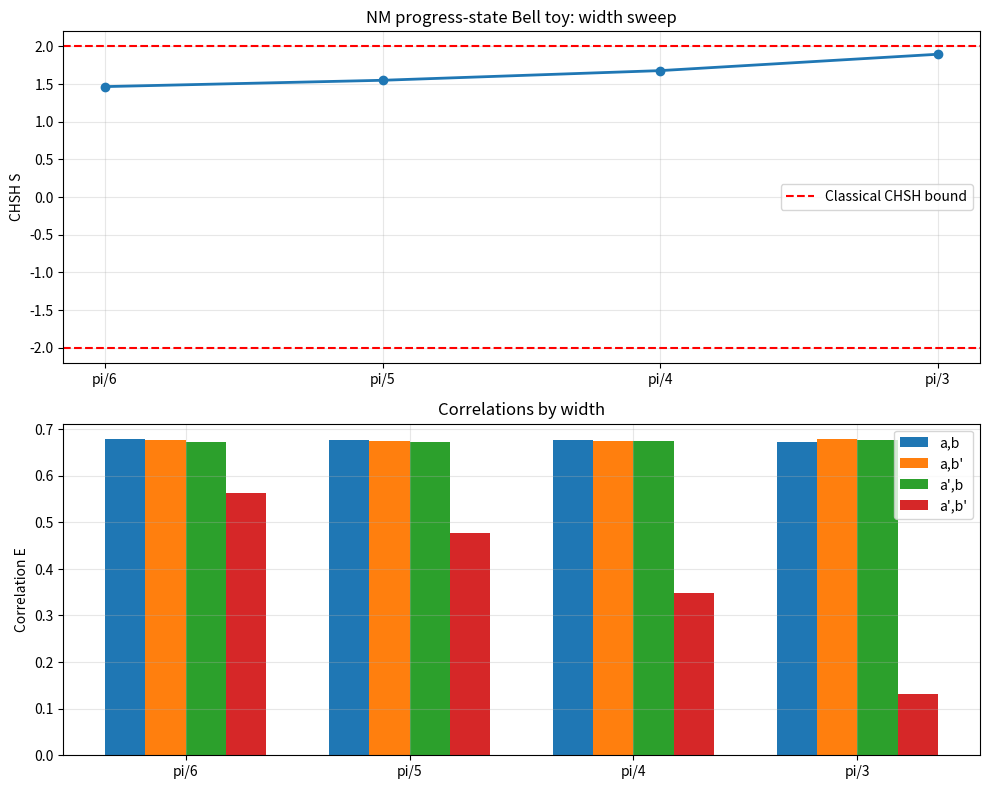

The matplotlib source for this figure:
import numpy as np
import matplotlib.pyplot as plt
from pathlib import Path

np.random.seed(42)

OUTPUT_DIR = Path("outputs")
OUTPUT_DIR.mkdir(exist_ok=True)

NUM_PAIRS = 50000

# CHSH settings
a = 0.0
a_p = np.pi / 2
b = np.pi / 4
b_p = -np.pi / 4

SETTING_PAIRS = [
    ("a,b", a, b),
    ("a,b'", a, b_p),
    ("a',b", a_p, b),
    ("a',b'", a_p, b_p),
]

# Widths to test
WIDTHS = [
    ("pi/6", np.pi / 6),
    ("pi/5", np.pi / 5),
    ("pi/4", np.pi / 4),
    ("pi/3", np.pi / 3),
]

def nm_update(s, p, delta):
    total = p + delta
    n_flips = np.floor(total).astype(int)
    p_new = total % 1.0
    s_new = np.where(n_flips % 2 == 0, s, -s)
    return s_new, p_new, n_flips

def nm_measure(s, p):
    return s

def correlation(x, y):
    return np.mean(x * y)

def chsh(Eab, Eabp, Eapb, Eapbp):
    return Eab + Eabp + Eapb - Eapbp

def wrap_angle(x):
    return (x + np.pi) % (2 * np.pi) - np.pi

# Shared source
lam = np.random.uniform(0.0, 2 * np.pi, size=NUM_PAIRS)
p0 = np.random.uniform(0.0, 1.0, size=NUM_PAIRS)
s0 = np.where(np.cos(lam) >= 0, 1, -1)

def make_local_delta(width):
    def local_delta(setting, lam):
        d = np.abs(wrap_angle(setting - lam))
        return np.where(
            d < width,
            0.85,   # strong progress
            0.20    # weak progress
        )
    return local_delta

summary = []
all_results = {}

for width_label, width_value in WIDTHS:
    local_delta = make_local_delta(width_value)

    results = []
    for label, setting_A, setting_B in SETTING_PAIRS:
        dA = local_delta(setting_A, lam)
        dB = local_delta(setting_B, lam)

        sA, pA, flipsA = nm_update(s0, p0, dA)
        sB, pB, flipsB = nm_update(s0, p0, dB)

        outA = nm_measure(sA, pA)
        outB = nm_measure(sB, pB)

        E = correlation(outA, outB)

        results.append({
            "label": label,
            "E": E,
            "mean_delta_A": np.mean(dA),
            "mean_delta_B": np.mean(dB),
            "mean_flips_A": np.mean(flipsA),
            "mean_flips_B": np.mean(flipsB),
            "same_sector": np.mean(sA == sB),
        })

    E_vals = {r["label"]: r["E"] for r in results}
    S = chsh(
        E_vals["a,b"],
        E_vals["a,b'"],
        E_vals["a',b"],
        E_vals["a',b'"],
    )

    all_results[width_label] = results
    summary.append((width_label, width_value, S))

print("\nNM progress-state Bell toy: width sweep")
print("-" * 80)
for width_label, width_value, S in summary:
    print(f"{width_label:>4s} | width={width_value:.4f} | CHSH S = {S:+.4f}")

print("\nDetailed results")
print("-" * 80)
for width_label, width_value, _ in summary:
    print(f"\nWidth {width_label} ({width_value:.4f})")
    for r in all_results[width_label]:
        print(
            f"{r['label']:5s} | "
            f"E={r['E']:+.4f} | "
            f"<δA>={r['mean_delta_A']:.3f} | "
            f"<δB>={r['mean_delta_B']:.3f} | "
            f"<flipsA>={r['mean_flips_A']:.3f} | "
            f"<flipsB>={r['mean_flips_B']:.3f} | "
            f"same_sector={r['same_sector']:.3f}"
        )

# Plot S vs width
labels = [x[0] for x in summary]
S_vals = [x[2] for x in summary]

fig, axs = plt.subplots(2, 1, figsize=(10, 8), dpi=180)

axs[0].plot(labels, S_vals, marker="o", linewidth=2)
axs[0].axhline(2.0, color="red", linestyle="--", linewidth=1.5, label="Classical CHSH bound")
axs[0].axhline(-2.0, color="red", linestyle="--", linewidth=1.5)
axs[0].set_ylabel("CHSH S")
axs[0].set_title("NM progress-state Bell toy: width sweep")
axs[0].legend()
axs[0].grid(True, alpha=0.3)

# Plot the four E values for each width
x = np.arange(len(WIDTHS))
width = 0.18

E_ab   = [dict((r["label"], r["E"]) for r in all_results[label])["a,b"] for label, _, _ in summary]
E_abp  = [dict((r["label"], r["E"]) for r in all_results[label])["a,b'"] for label, _, _ in summary]
E_apb  = [dict((r["label"], r["E"]) for r in all_results[label])["a',b"] for label, _, _ in summary]
E_apbp = [dict((r["label"], r["E"]) for r in all_results[label])["a',b'"] for label, _, _ in summary]

axs[1].bar(x - 1.5 * width, E_ab,   width, label="a,b")
axs[1].bar(x - 0.5 * width, E_abp,  width, label="a,b'")
axs[1].bar(x + 0.5 * width, E_apb,  width, label="a',b")
axs[1].bar(x + 1.5 * width, E_apbp, width, label="a',b'")
axs[1].set_xticks(x)
axs[1].set_xticklabels(labels)
axs[1].set_ylabel("Correlation E")
axs[1].set_title("Correlations by width")
axs[1].legend()
axs[1].grid(True, alpha=0.3)

plt.tight_layout()
out_path = OUTPUT_DIR / "nm_progress_state_bell_width_sweep.png"
plt.savefig(out_path, bbox_inches="tight")
plt.close(fig)

print(f"\nSaved: {out_path}")
